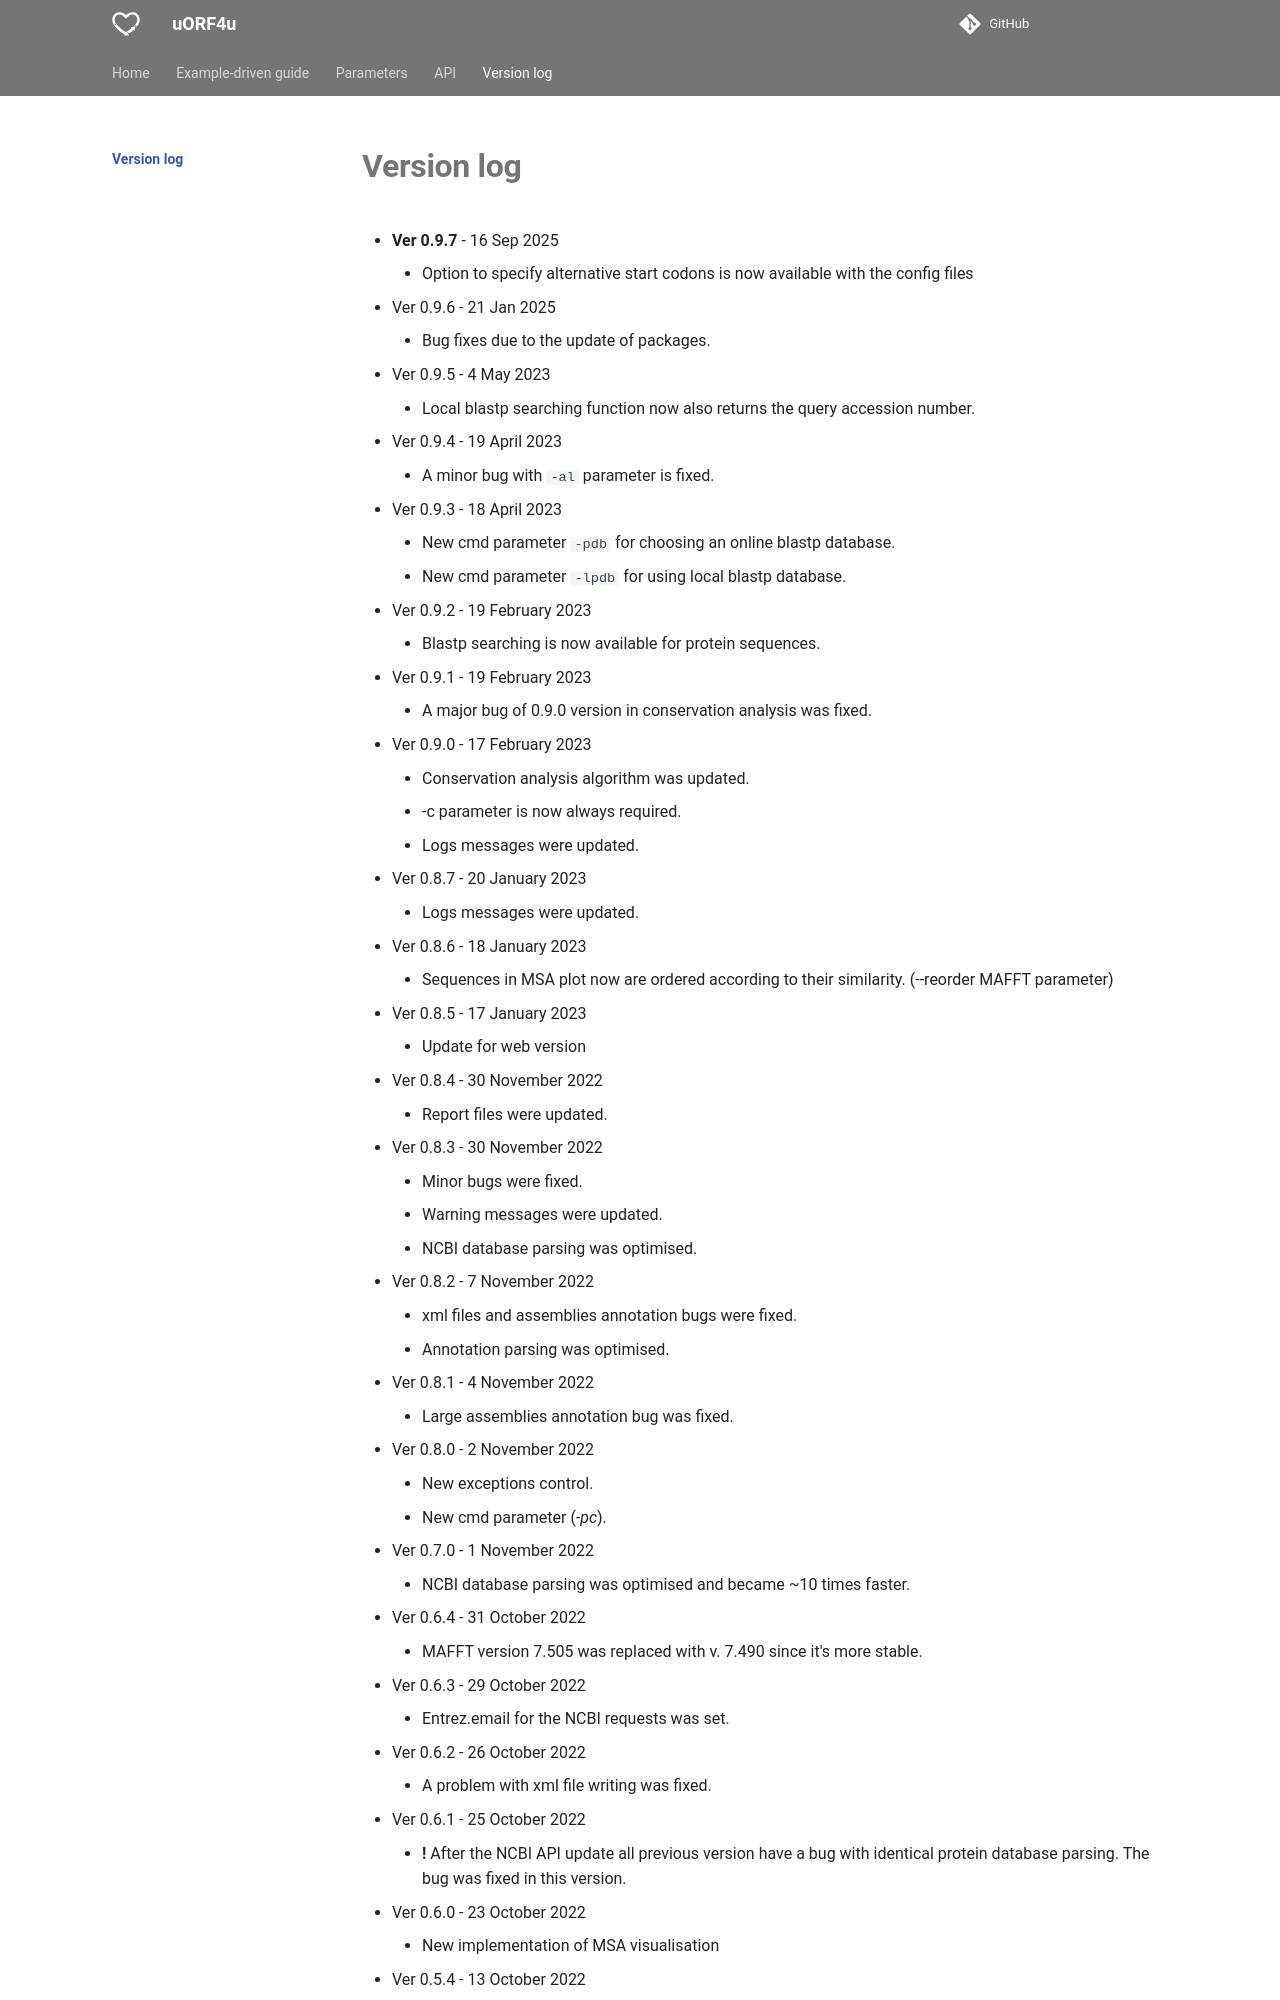

repository: GCA-VH-lab/uorf4u · page: VersionLog/versions/index.html · generator: mkdocs

# Version log
* **Ver 0.9.7** - 16 Sep 2025
	* Option to specify alternative start codons is now available with the config files
* Ver 0.9.6 - 21 Jan 2025
	* Bug fixes due to the update of packages.
* Ver 0.9.5 - 4 May 2023
	* Local blastp searching function now also returns the query accession number.
* Ver 0.9.4 - 19 April 2023
	* A minor bug with `-al` parameter is fixed.
* Ver 0.9.3 - 18 April 2023
	* New cmd parameter `-pdb` for choosing an online blastp database.
	* New cmd parameter `-lpdb` for using local blastp database.
* Ver 0.9.2 - 19 February 2023
	* Blastp searching is now available for protein sequences. 
* Ver 0.9.1 - 19 February 2023
	* A major bug of 0.9.0 version in conservation analysis was fixed.
* Ver 0.9.0 - 17 February 2023
	* Conservation analysis algorithm was updated.
	* -c parameter is now always required.
	* Logs messages were updated.
* Ver 0.8.7 - 20 January 2023
	* Logs messages were updated.
* Ver 0.8.6 - 18 January 2023
	* Sequences in MSA plot now are ordered according to their similarity. (--reorder MAFFT parameter)
* Ver 0.8.5 - 17 January 2023
	* Update for web version
* Ver 0.8.4 - 30 November 2022
	* Report files were updated.
* Ver 0.8.3 - 30 November 2022
	* Minor bugs were fixed.
	* Warning messages were updated.
	* NCBI database parsing was optimised.
* Ver 0.8.2 - 7 November 2022
	* xml files and assemblies annotation bugs were fixed.
	* Annotation parsing was optimised.
* Ver 0.8.1 - 4 November 2022
	* Large assemblies annotation bug was fixed.
* Ver 0.8.0 - 2 November 2022
	* New exceptions control.
	* New cmd parameter (*-pc*).
* Ver 0.7.0 - 1 November 2022
	* NCBI database parsing was optimised and became ~10 times faster.
* Ver 0.6.4 - 31 October 2022
	* MAFFT version 7.505 was replaced with v. 7.490 since it's more stable. 
* Ver 0.6.3 - 29 October 2022
	* Entrez.email for the NCBI requests was set. 
* Ver 0.6.2 - 26 October 2022  
	* A problem with xml file writing was fixed.
* Ver 0.6.1 - 25 October 2022
	* **!** After the NCBI API update all previous version have a bug with identical protein database parsing. The bug was fixed in this version. 
* Ver 0.6.0 - 23 Oc
